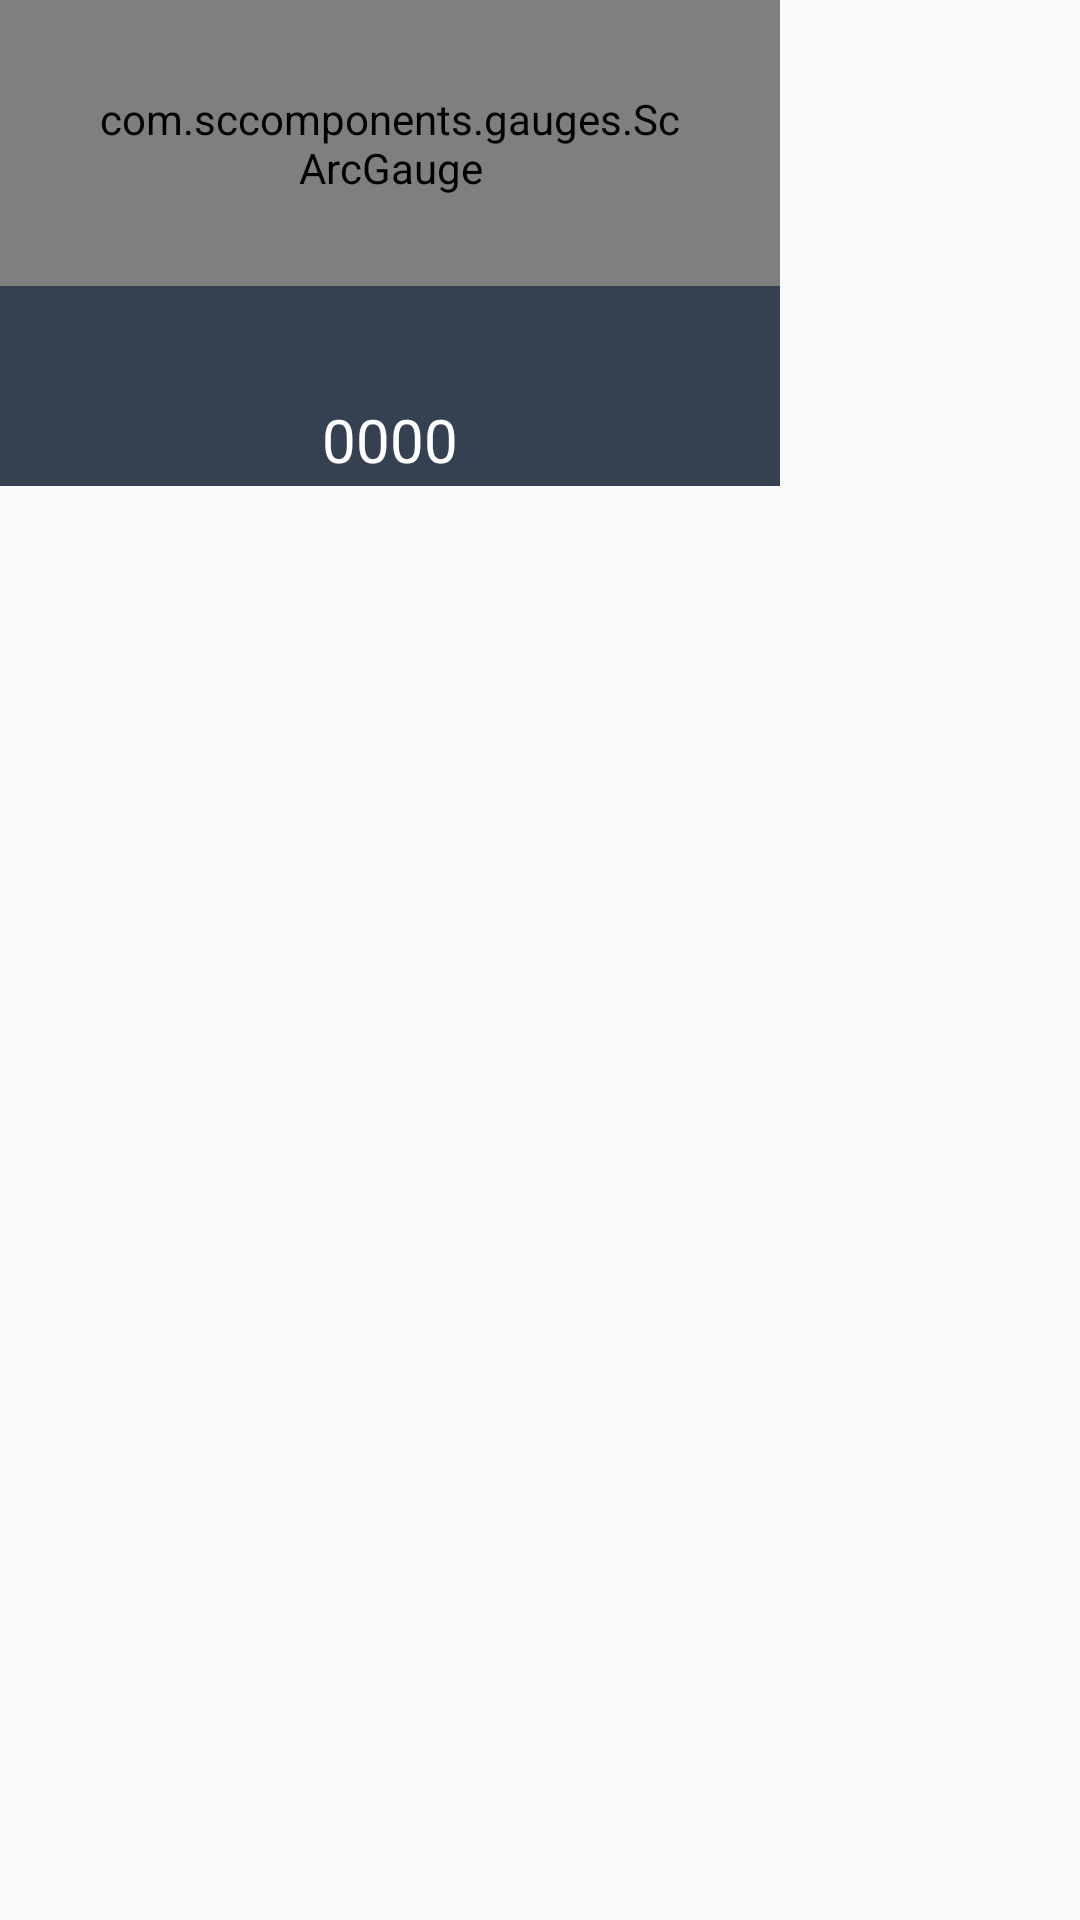

Layout XML and referenced resources for this Android screen:
<!-- AndroidManifest.xml: application theme AppTheme -->
<!-- res/layout/practice.xml -->
<?xml version="1.0" encoding="utf-8"?>
<LinearLayout android:layout_height="wrap_content"
    android:layout_width="match_parent"
    android:orientation="vertical"
    xmlns:app="http://schemas.android.com/apk/res-auto"
    xmlns:android="http://schemas.android.com/apk/res/android">

    <FrameLayout
        android:layout_width="260dp"
        android:layout_height="162dp"
        android:background="#354051">

        <com.sccomponents.gauges.ScArcGauge
            android:id="@+id/gauge"
            xmlns:sc="http://schemas.android.com/apk/res-auto"
            android:layout_width="match_parent"
            android:layout_height="wrap_content"
            android:layout_gravity="center_horizontal"
            android:padding="30dp"
            sc:angleStart="-180"
            sc:angleSweep="180"
            sc:progressColor="#00B4FF"
            sc:progressSize="30dp"
            sc:strokeColor="#ffffff"
            sc:strokeSize="30dp"
            sc:notches="3"
            sc:notchesLength="32dp"
            sc:notchesSize="6dp"
            sc:notchesColor="#354051"
            sc:textTokens="1000|2000|3000"
            sc:textAlign="left"
            sc:textPosition="middle"
            sc:textColor="#354051"/>

        <ImageView
            android:id="@+id/indicator"
            android:layout_width="64dp"
            android:layout_height="wrap_content"
            android:layout_gravity="bottom|center_horizontal"
            android:src="@drawable/indicator"
            android:layout_marginLeft="18dp"
            android:layout_marginBottom="29dp"/>

        <TextView
            android:layout_width="wrap_content"
            android:layout_height="wrap_content"
            android:text="0000"
            android:layout_marginBottom="2dp"
            android:id="@+id/counter"
            android:layout_gravity="bottom|center_horizontal"
            android:textColor="#ffffff"
            android:textSize="20dp"/>

    </FrameLayout>

</LinearLayout>
<!-- resources referenced by this layout -->
<resources>
  <style name="AppTheme" parent="Theme.AppCompat.Light.NoActionBar">
          
  
  
  
          <item name="colorPrimary">@color/colorPrimary</item>
          <item name="colorPrimaryDark">@color/colorPrimaryDark</item>
          <item name="colorAccent">@color/colorAccent</item>
      </style>
  <color name="colorPrimary">#1E2538</color>
  <color name="colorPrimaryDark">#0E121B</color>
  <color name="colorAccent">#FFF</color>
</resources>
